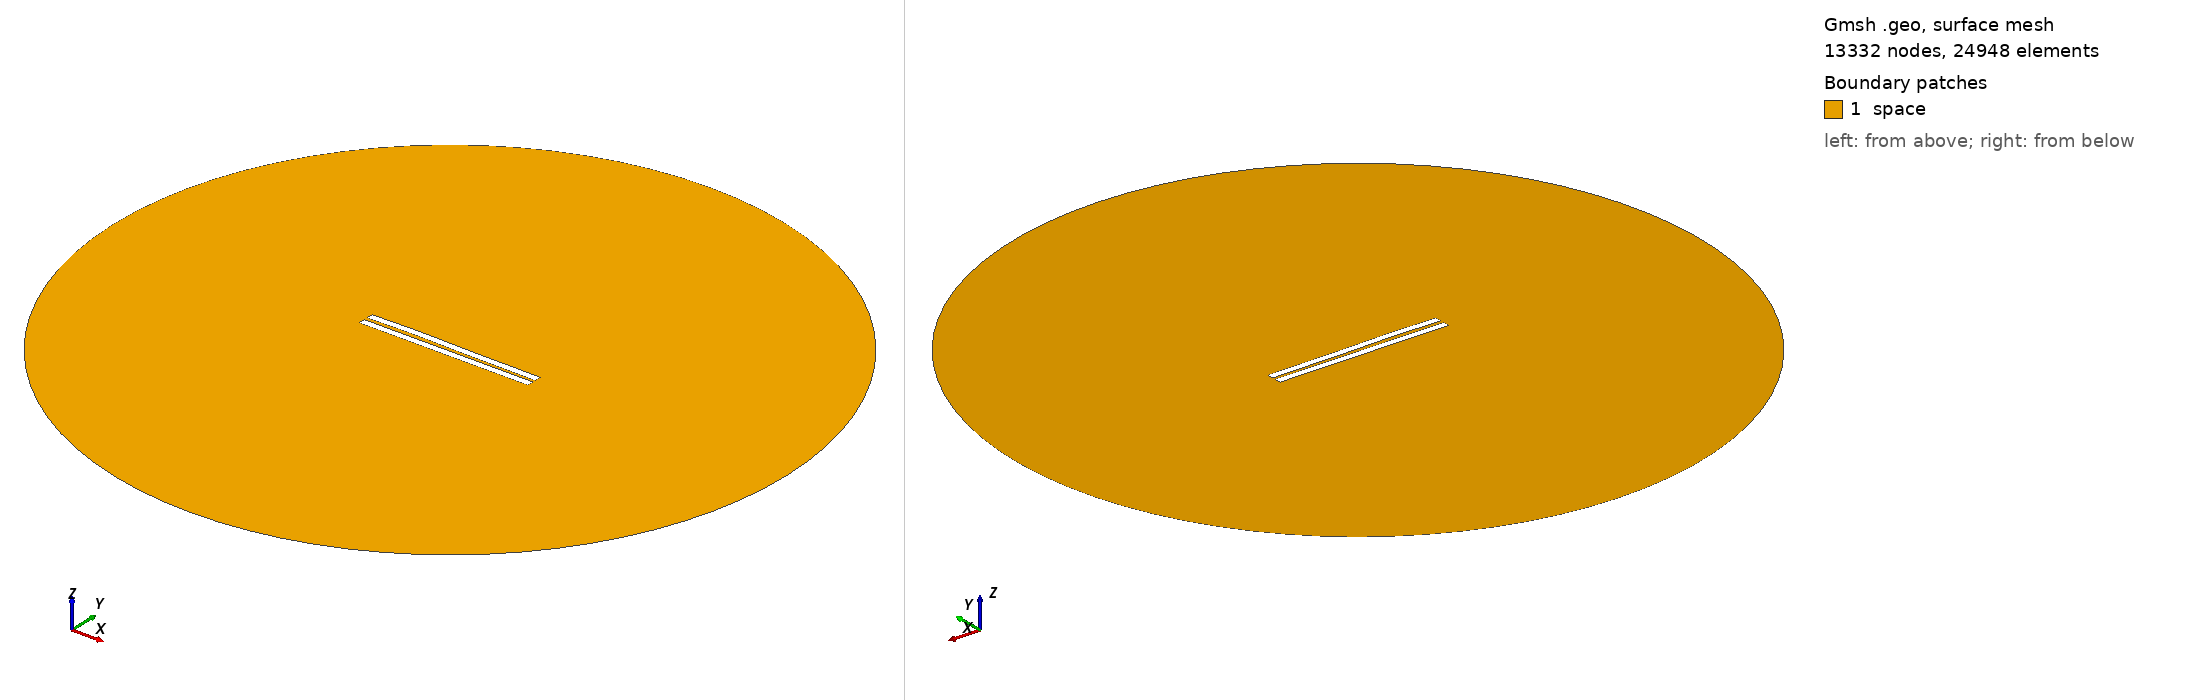

Gmsh geometry script, surface-meshed: 13332 nodes, 24948 surface elements. Boundary patches (legend numbers): 1 space. Left view from above one corner, right view from below the opposite corner. Legend entries are the model's physical surfaces. The drawing asked Gmsh for element sizes between 1% and 20% of the model's largest extent; the script's own settings can give other sizes.

=== 1999.geo (drawn) ===
//---------------------------------------
// Geometry kernel
//---------------------------------------

SetFactory("OpenCASCADE");



//---------------------------------------
// Parameters of the geometry
//---------------------------------------

// Overetch of the upper plate
overetch = 0.0;

// Distance between the plates
distance = 2.25;

// Discretization over the x axis (for the deformation)
nx = 50; 

// Length of the plate
L = 100 - overetch; 

// Number of modes
n = 4; 

// 1st mode coefficient
coeff(1) = -0.15;
beta(1) = 0.596864 * 3.1415926535 / L;

// 2nd mode coefficient
coeff(2) = 0.15;
beta(2) = 1.49418 * 3.1415926535 / L;

// 3rd mode coefficient
coeff(3) = 0.15;
beta(3) = 2.50025 * 3.1415926535 / L;

// 4th mode coefficient
coeff(4) = 0.07499999999999998;
beta(4) = 3.49999 * 3.1415926535 / L;



//---------------------------------------
// Upper plate (deformed rectangle)
//---------------------------------------

// Coordiantes of the upper plate
xmin = -50;
xmax = 50 - overetch;

// Height of the upper plate
yheight = 4 - 2 * overetch;

// Indexes of the points
UpperID[] = {};
LowerID[] = {};
LeftID[] = {};
RightID[] = {};

// Point index
p = 1;

// Horizontal edges
For i In {1:nx}
    x = xmin + (i-1)*(xmax - xmin)/(nx-1);

    y_bottom = distance / 2 + overetch;
    For j In {1:n}
        C = (Cosh(beta(j)*L) + Cos(beta(j)*L)) / (Sinh(beta(j)*L) + Sin(beta(j)*L));
        y_bottom  = y_bottom + coeff(j) * (Cosh(beta(j)*(x+50)) - Cos(beta(j)*(x+50)) - C * (Sinh(beta(j)*(x+50)) - Sin(beta(j)*(x+50))));
    EndFor

    y_top = y_bottom + yheight;

    Point(p) = {x, y_top, 0, 1.0};
    UpperID[i] = p;
    p = p + 1;

    Point(p) = {x, y_bottom, 0, 1.0};
    LowerID[i] = p;
    p = p + 1;
EndFor

// Create point lists
UpperPts[] = {}; LowerPts[] = {};
For i In {1:nx}
  UpperPts[] += {UpperID[i]};
  LowerPts[] += {LowerID[i]};
EndFor

// Build splines
Spline(1) = {UpperPts[]};
Spline(2) = {LowerPts[]};
Line(3) = {LowerPts[nx-1], UpperPts[nx-1]};
Line(4) = {LowerPts[0], UpperPts[0]};

// Build the plane surface
Curve Loop(1) = {2, 3, -1, -4};
Plane Surface(1) = {1};



//---------------------------------------
// Lower plate (rectangle)
//---------------------------------------

// Vertices
Point(1001) = {-50, -1, 0, 1.0};
Point(1002) = { 50, -1, 0, 1.0};
Point(1003) = { 50,  -5, 0, 1.0};
Point(1004) = {-50,  -5, 0, 1.0};

// Edges
Line(5) = {1001, 1002};
Line(6) = {1002, 1003};
Line(7) = {1003, 1004};
Line(8) = {1004, 1001};

// Plane surface
Line Loop(2) = {5, 6, 7, 8};
Plane Surface(2) = {2}; 



//---------------------------------------
// Outer (fictious) boundary
//---------------------------------------

// Points
Point(1005) = {0, 0, 0};       // Center
Point(1006) = {200, 0, 0};     // Start point
Point(1007) = {0, 200, 0};     // 90 degrees
Point(1008) = {-200, 0, 0};    // 180 degrees
Point(1009) = {0, -200, 0};    // 270 degrees

// Circle arcs (each needs start, center, end)
Circle(9) = {1006, 1005, 1007};
Circle(10) = {1007, 1005, 1008};
Circle(11) = {1008, 1005, 1009};
Circle(12) = {1009, 1005, 1006};

// Plane surface for the entire domain
Curve Loop(3) = {9, 10, 11, 12};
Surface(3) = {3};

// Subtract the plates from the whole domain to obtain the actual domain where we want to solve the equations
BooleanDifference{ Surface{3}; Delete; }{ Surface{1}; Surface{2}; Delete; }




//---------------------------------------
// Transfinite Lines/Curves
//---------------------------------------

// Set the number of points on the boundaries
r = 7;

// Plates
Transfinite Curve {1, 2} = 50*r Using Progression 1;
Transfinite Curve {3, 4} = 2*r Using Progression 1;
Transfinite Line {5, 7} = 50*r Using Progression 1;
Transfinite Line {6, 8} = 2*r Using Progression 1;

// Outer boundary
Transfinite Line {9, 10, 11, 12} = 20 Using Progression 1;



//---------------------------------------
// Physical groups
//---------------------------------------                

// Physical curves (boundaries)
Physical Line("force_segment", 10) = {2};
Physical Line("upper_plate", 11) = {1, 3, 4};
Physical Line("lower_plate", 12) = {5, 6, 7, 8};
Physical Line("boundary", 20) = {9, 10, 11, 12};

// Physical Surfaces
Physical Surface("space", 30) = {3};



//---------------------------------------
// 6. Generate the Mesh
//---------------------------------------

// 2D mesh generation
Mesh 2;
